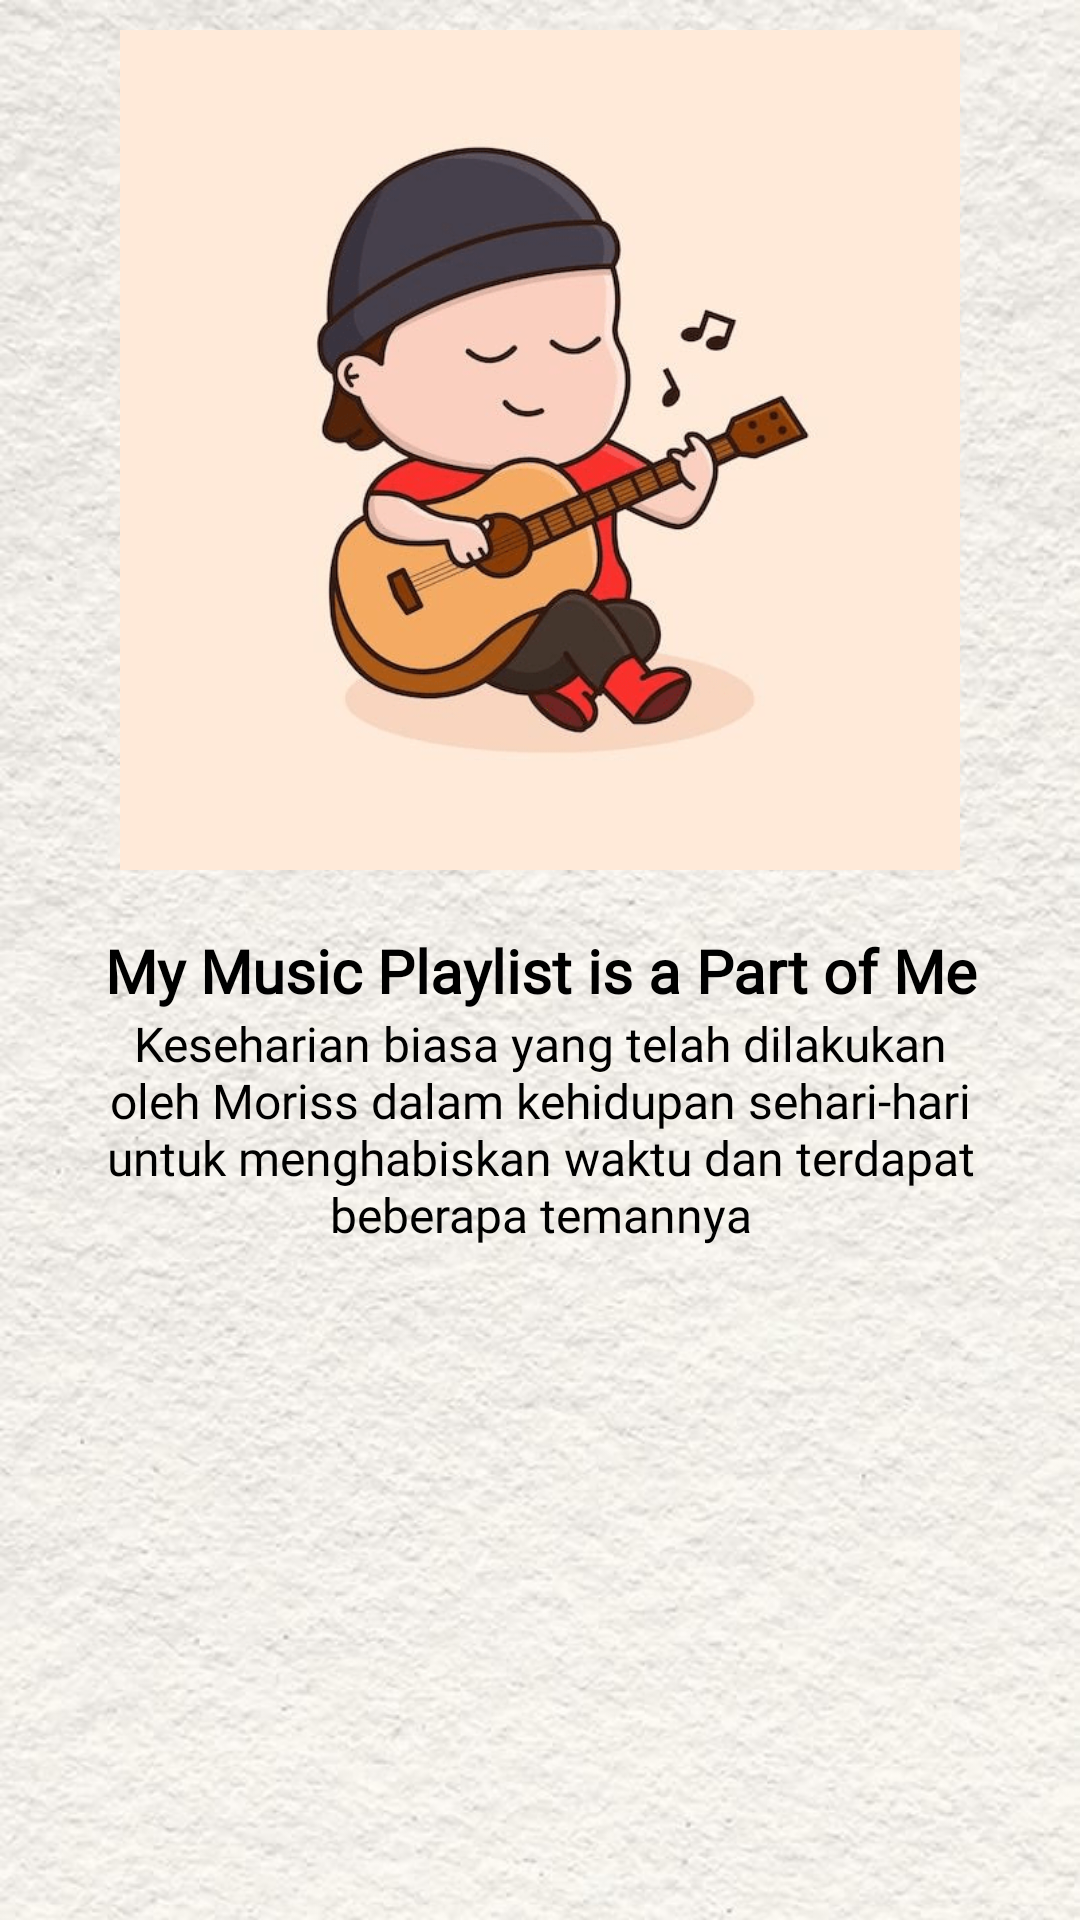

Write the Android layout XML for this screen, with the resource values it uses.
<!-- AndroidManifest.xml: application theme AppTheme -->
<!-- res/layout/slider_layout.xml -->
<?xml version="1.0" encoding="utf-8"?>
<LinearLayout xmlns:android="http://schemas.android.com/apk/res/android"
    android:layout_width="match_parent"
    android:layout_height="match_parent"
    android:background="@drawable/sp_bg"
    android:orientation="vertical">

    <ImageView
        android:id="@+id/titleImage"
        android:layout_width="match_parent"
        android:layout_height="280dp"
        android:layout_marginTop="10dp"
        android:src="@drawable/musik_page"/>

    <TextView
        android:id="@+id/texttitle"
        android:layout_width="match_parent"
        android:layout_height="wrap_content"
        android:layout_marginTop="20dp"
        android:fontFamily="@font/acme"
        android:text="@string/heading_fourth"
        android:textAlignment="center"
        android:textColor="@color/black"
        android:textSize="20sp"
        android:textStyle="bold" />

    <TextView
        android:id="@+id/textdescription"
        android:layout_width="match_parent"
        android:layout_height="wrap_content"
        android:layout_marginHorizontal="30dp"
        android:fontFamily="@font/capriola"
        android:text="@string/desc_two"
        android:textAlignment="center"
        android:textColor="@color/black"
        android:textSize="@dimen/dimen_16sp" />

</LinearLayout>
<!-- resources referenced by this layout -->
<resources>
  <color name="black">#FF000000</color>
  <dimen name="dimen_16sp">16sp</dimen>
  <!-- drawable musik_page: png bitmap (drawable, 63733 bytes) -->
  <!-- drawable sp_bg: png bitmap (drawable, 358920 bytes) -->
  <string name="desc_two">Keseharian biasa yang telah dilakukan oleh Moriss dalam kehidupan sehari-hari untuk menghabiskan waktu dan terdapat beberapa temannya </string>
  <string name="heading_fourth">My Music Playlist is a Part of Me</string>
  <style name="AppTheme" parent="Theme.Material3.Light.NoActionBar">
          <item name="android:windowBackground">@color/white</item>
          <item name="android:statusBarColor">@color/underline</item> 
          <item name="colorPrimary">@color/blue</item>
          <item name="colorPrimaryVariant">@color/blue</item>
      </style>
  <color name="white">#FFFFFFFF</color>
  <color name="underline">#D8D6D6</color>
  <color name="blue">#1a9df1</color>
</resources>
